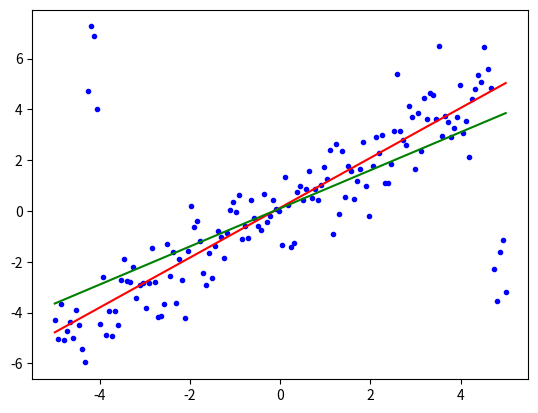

Write the Python code that produced this figure.
import numpy as np
from scipy import stats
import matplotlib.pyplot as plt

x = np.linspace(-5, 5, num=150)
y = x + np.random.normal(size=x.size)
y[11:15] += 10  # add outliers
y[-5:] -= 7

res = stats.siegelslopes(y, x)
lsq_res = stats.linregress(x, y)

fig = plt.figure()
ax = fig.add_subplot(111)
ax.plot(x, y, 'b.')
ax.plot(x, res[1] + res[0] * x, 'r-')
ax.plot(x, lsq_res[1] + lsq_res[0] * x, 'g-')
plt.show()